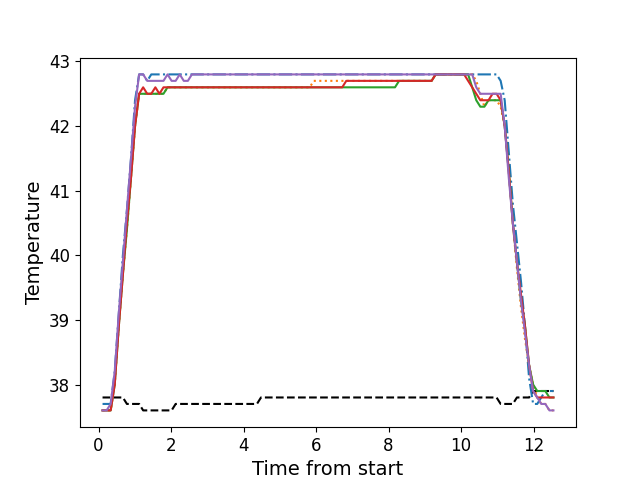

Values plotted in this chart, from the file beside it:
, times, neutral, z1, z2, z3, z4, z5
0, 0.1086, 37.8, 37.7, 37.6, 37.6, 37.6, 37.6
1, 0.2203, 37.8, 37.7, 37.6, 37.6, 37.6, 37.6
2, 0.3329, 37.8, 37.7, 37.6, 37.6, 37.6, 37.7
3, 0.4445, 37.8, 38.2, 38.0, 38.0, 38.0, 38.2
4, 0.5566, 37.8, 39.1, 38.9, 38.9, 38.9, 39.1
5, 0.6692, 37.8, 40.0, 39.7, 39.7, 39.7, 39.9
6, 0.7809, 37.7, 40.7, 40.4, 40.4, 40.5, 40.7
7, 0.8935, 37.7, 41.5, 41.2, 41.2, 41.2, 41.5
8, 1.005, 37.7, 42.4, 42.0, 42.0, 42.0, 42.3
9, 1.118, 37.7, 42.8, 42.5, 42.5, 42.5, 42.8
10, 1.229, 37.6, 42.8, 42.5, 42.5, 42.6, 42.8
11, 1.341, 37.6, 42.7, 42.5, 42.5, 42.5, 42.7
12, 1.453, 37.6, 42.8, 42.5, 42.5, 42.5, 42.7
13, 1.566, 37.6, 42.8, 42.5, 42.5, 42.6, 42.7
14, 1.677, 37.6, 42.8, 42.5, 42.5, 42.5, 42.7
15, 1.79, 37.6, 42.8, 42.5, 42.5, 42.6, 42.7
16, 1.901, 37.6, 42.8, 42.6, 42.6, 42.6, 42.8
17, 2.014, 37.6, 42.8, 42.6, 42.6, 42.6, 42.7
18, 2.125, 37.7, 42.8, 42.6, 42.6, 42.6, 42.7
19, 2.238, 37.7, 42.8, 42.6, 42.6, 42.6, 42.8
20, 2.35, 37.7, 42.8, 42.6, 42.6, 42.6, 42.7
21, 2.462, 37.7, 42.8, 42.6, 42.6, 42.6, 42.7
22, 2.574, 37.7, 42.8, 42.6, 42.6, 42.6, 42.8
23, 2.687, 37.7, 42.8, 42.6, 42.6, 42.6, 42.8
24, 2.798, 37.7, 42.8, 42.6, 42.6, 42.6, 42.8
25, 2.91, 37.7, 42.8, 42.6, 42.6, 42.6, 42.8
26, 3.022, 37.7, 42.8, 42.6, 42.6, 42.6, 42.8
27, 3.135, 37.7, 42.8, 42.6, 42.6, 42.6, 42.8
28, 3.246, 37.7, 42.8, 42.6, 42.6, 42.6, 42.8
29, 3.358, 37.7, 42.8, 42.6, 42.6, 42.6, 42.8
30, 3.471, 37.7, 42.8, 42.6, 42.6, 42.6, 42.8
31, 3.582, 37.7, 42.8, 42.6, 42.6, 42.6, 42.8
32, 3.695, 37.7, 42.8, 42.6, 42.6, 42.6, 42.8
33, 3.807, 37.7, 42.8, 42.6, 42.6, 42.6, 42.8
34, 3.918, 37.7, 42.8, 42.6, 42.6, 42.6, 42.8
35, 4.031, 37.7, 42.8, 42.6, 42.6, 42.6, 42.8
36, 4.143, 37.7, 42.8, 42.6, 42.6, 42.6, 42.8
37, 4.255, 37.7, 42.8, 42.6, 42.6, 42.6, 42.8
38, 4.368, 37.7, 42.8, 42.6, 42.6, 42.6, 42.8
39, 4.479, 37.8, 42.8, 42.6, 42.6, 42.6, 42.8
40, 4.591, 37.8, 42.8, 42.6, 42.6, 42.6, 42.8
41, 4.704, 37.8, 42.8, 42.6, 42.6, 42.6, 42.8
42, 4.815, 37.8, 42.8, 42.6, 42.6, 42.6, 42.8
43, 4.927, 37.8, 42.8, 42.6, 42.6, 42.6, 42.8
44, 5.04, 37.8, 42.8, 42.6, 42.6, 42.6, 42.8
45, 5.151, 37.8, 42.8, 42.6, 42.6, 42.6, 42.8
46, 5.263, 37.8, 42.8, 42.6, 42.6, 42.6, 42.8
47, 5.376, 37.8, 42.8, 42.6, 42.6, 42.6, 42.8
48, 5.488, 37.8, 42.8, 42.6, 42.6, 42.6, 42.8
49, 5.6, 37.8, 42.8, 42.6, 42.6, 42.6, 42.8
50, 5.712, 37.8, 42.8, 42.6, 42.6, 42.6, 42.8
51, 5.824, 37.8, 42.8, 42.6, 42.6, 42.6, 42.8
52, 5.935, 37.8, 42.8, 42.7, 42.6, 42.6, 42.8
53, 6.048, 37.8, 42.8, 42.7, 42.6, 42.6, 42.8
54, 6.16, 37.8, 42.8, 42.7, 42.6, 42.6, 42.8
55, 6.272, 37.8, 42.8, 42.7, 42.6, 42.6, 42.8
56, 6.384, 37.8, 42.8, 42.7, 42.6, 42.6, 42.8
57, 6.496, 37.8, 42.8, 42.7, 42.6, 42.6, 42.8
58, 6.609, 37.8, 42.8, 42.7, 42.6, 42.6, 42.8
59, 6.72, 37.8, 42.8, 42.7, 42.6, 42.6, 42.8
... 52 more rows
